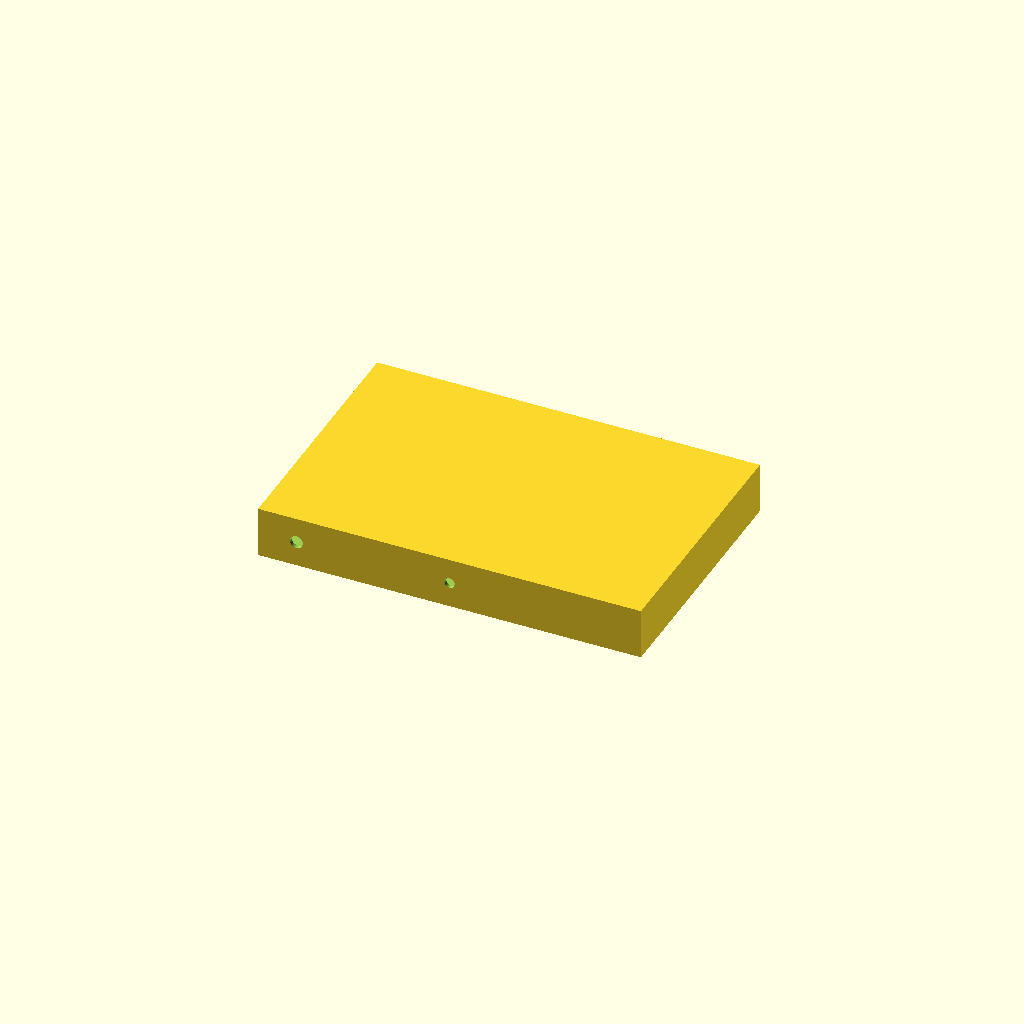
Cell 1: rendered with the file's own defaults.
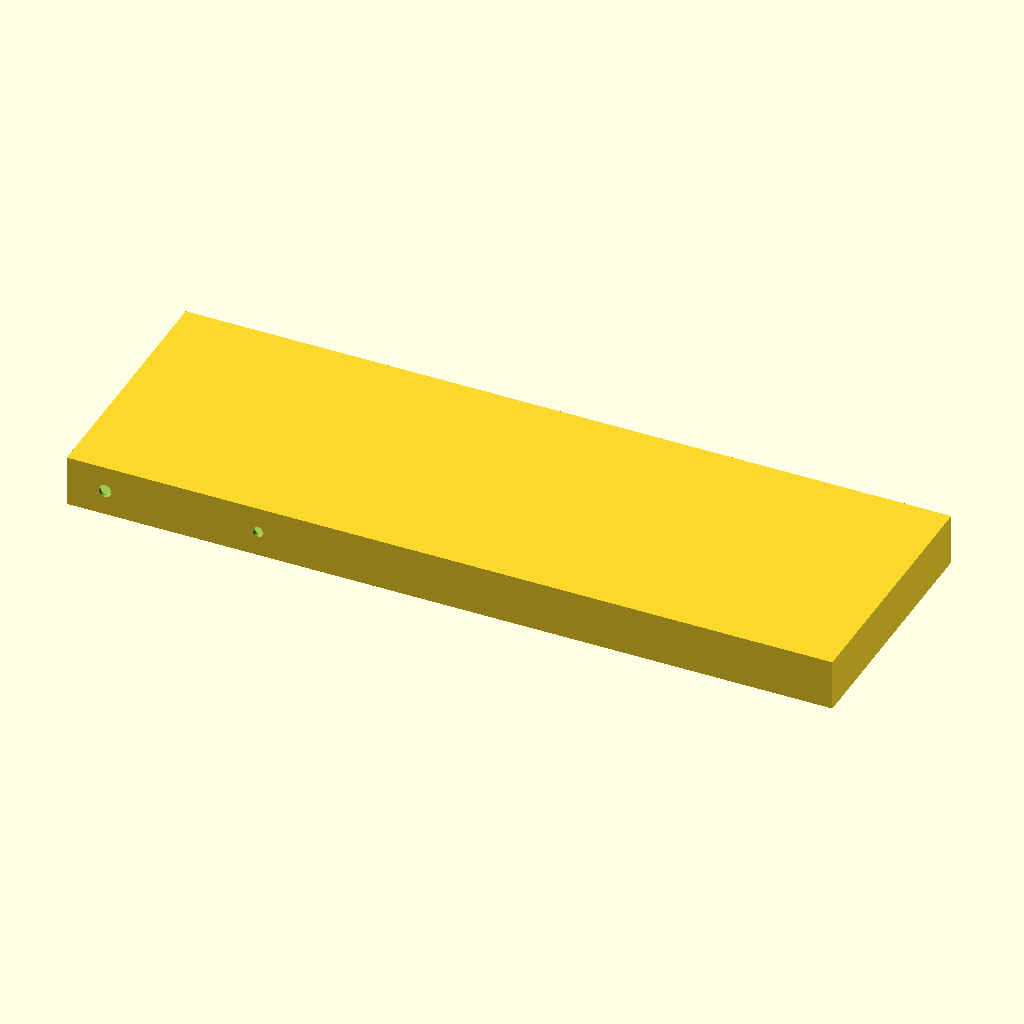
Cell 2: the same model with panel_length = 600.
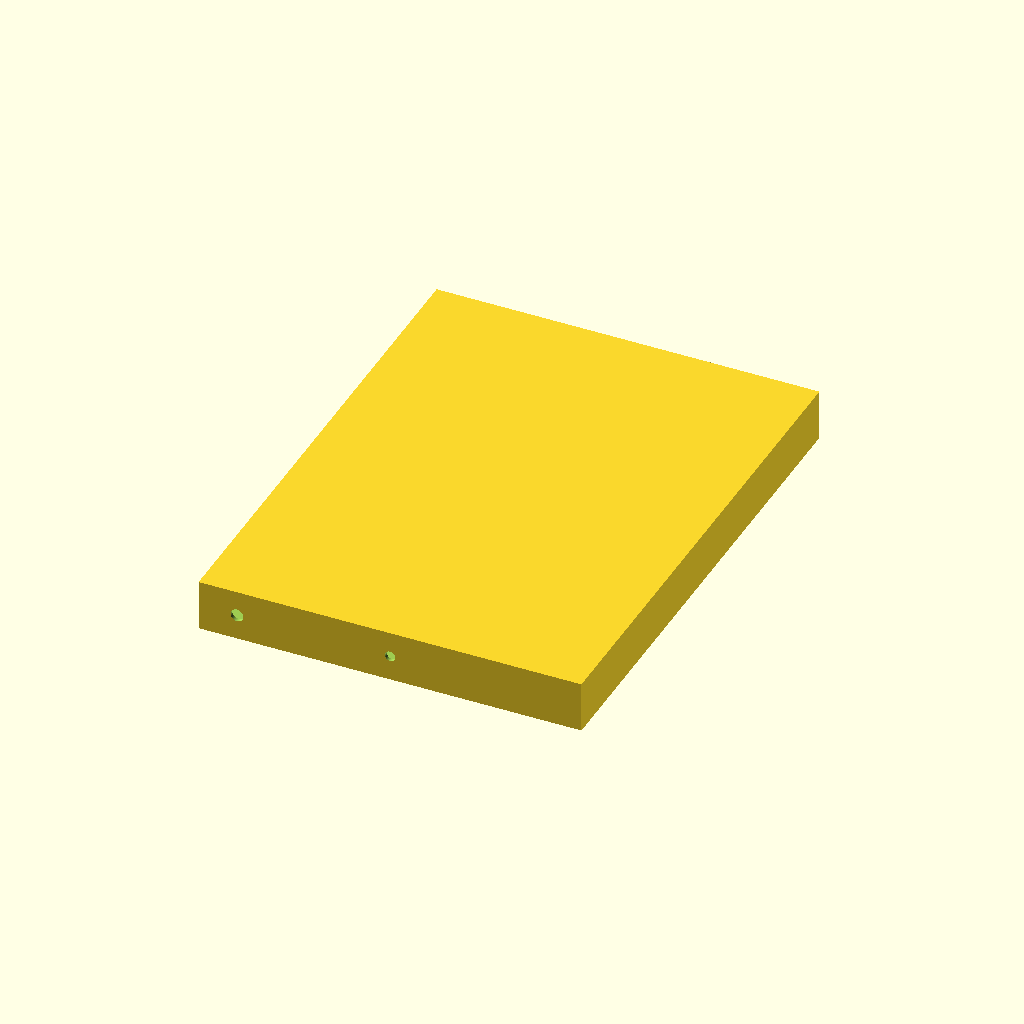
Cell 3: panel_height = 400 (everything else at default).
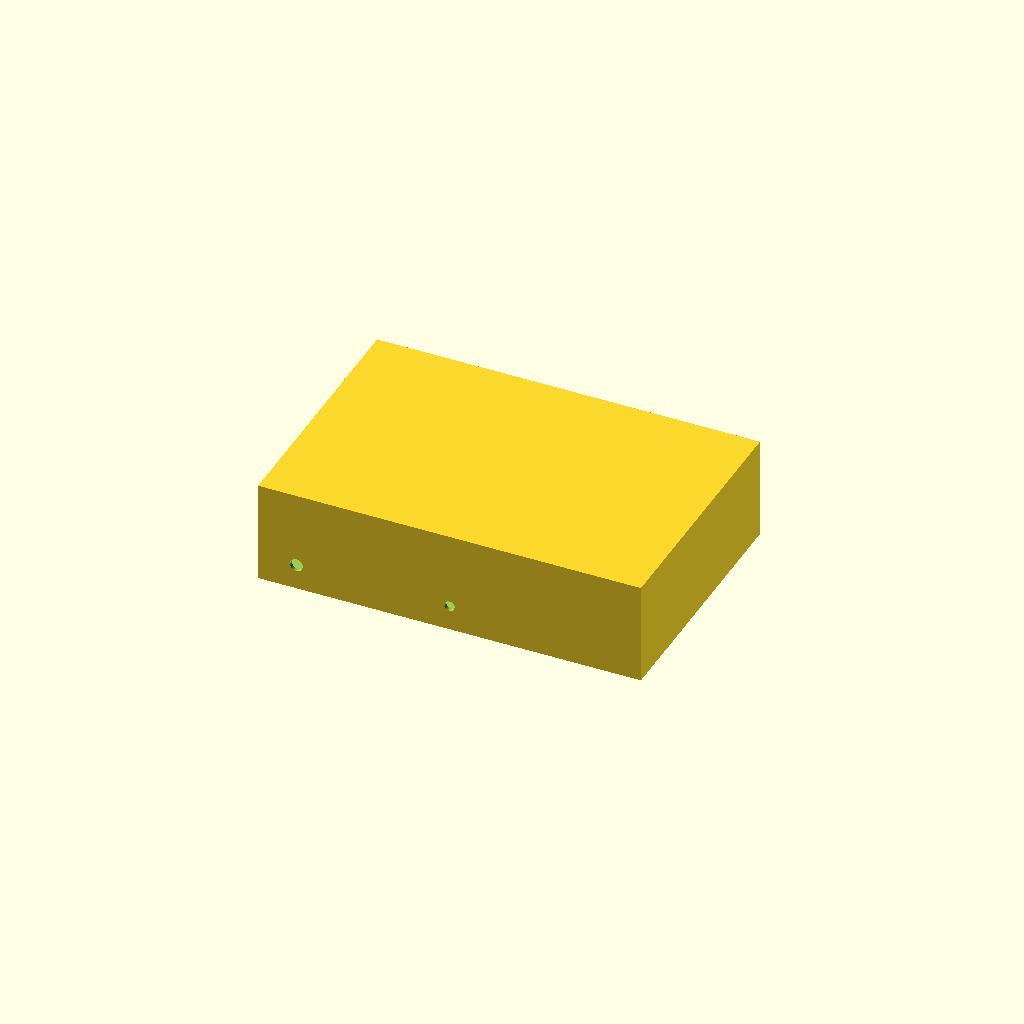
Cell 4: panel_depth = 80 (everything else at default).
All cells are drawn from one camera (rotation 55°, 0°, 25°, orthographic, colour scheme Cornfield), so only the parameter changes between them.
Source of the model, cad/provisional/flat_panel_reactor.scad:
// PBR Digital Biosphere — provisional flat-panel reactor
// Units: millimetres. Coordinate origin: centre of external envelope.
// Concept geometry only; not a fabrication or pressure-vessel design.

panel_length = 300;
panel_height = 200;
panel_depth = 40;
wall = 3;

port_bore_d = 8;
port_boss_od = 16;
boss_projection = 10;

sensor_x = [-75, 75];
sensor_y = [-50, 50];
gas_x = [-75, 75];

// Internal fluid-domain parameters. Port coordinates are measured from
// the left and front external edges; the front-edge datum maps to Z = 0.
sparger_diameter = 8;
sparger_x = 150;
sparger_y = 20;
drain_diameter = 10;
drain_x = 30;
drain_y = 20;
baffle_count = 2;
baffle_height = 25;
baffle_thickness = 2;

$fn = 96;

module sensor_boss(x, y) {
    translate([x, y, -panel_depth/2])
        rotate([180, 0, 0])
            cylinder(d=port_boss_od, h=boss_projection);
}

module gas_boss(x) {
    translate([x, panel_height/2, 0])
        rotate([-90, 0, 0])
            cylinder(d=port_boss_od, h=boss_projection);
}

module sensor_bore(x, y) {
    translate([x, y, -panel_depth/2-boss_projection-1])
        cylinder(d=port_bore_d, h=boss_projection+wall+2);
}

module gas_bore(x) {
    translate([x, panel_height/2-1, 0])
        rotate([-90, 0, 0])
            cylinder(d=port_bore_d, h=boss_projection+wall+2);
}

module bottom_port(diameter, x_from_left, z_from_front) {
    x = x_from_left - panel_length/2;
    z = z_from_front - panel_depth/2;
    // Cylinder's local Z axis is rotated to the reactor's +Y axis.
    translate([x, -panel_height/2-1, z])
        rotate([-90, 0, 0])
            cylinder(d=diameter, h=wall+2);
}

module internal_baffles() {
    usable_length = panel_length - 2*wall;
    floor_y = -panel_height/2 + wall;
    for (i = [0:baffle_count-1]) {
        x_from_left = wall + usable_length*(i+1)/(baffle_count+1);
        x = x_from_left - panel_length/2;
        translate([x, floor_y+baffle_height/2, 0])
            cube([baffle_thickness, baffle_height, panel_depth-2*wall], center=true);
    }
}

difference() {
    union() {
        // Closed six-wall shell.
        difference() {
            cube([panel_length, panel_height, panel_depth], center=true);
            cube([
                panel_length-2*wall,
                panel_height-2*wall,
                panel_depth-2*wall
            ], center=true);
        }

        for (x = sensor_x)
            for (y = sensor_y)
                sensor_boss(x, y);

        for (x = gas_x)
            gas_boss(x);

        // Positive internal geometry: baffles are fused to the floor.
        internal_baffles();
    }

    for (x = sensor_x)
        for (y = sensor_y)
            sensor_bore(x, y);

    for (x = gas_x)
        gas_bore(x);

    // Two bottom-wall ports, cut along +Y.
    bottom_port(sparger_diameter, sparger_x, sparger_y);
    bottom_port(drain_diameter, drain_x, drain_y);
}
Parameter table extracted from the source (name, type, default, range or options):
panel_length: number, default 300
panel_height: number, default 200
panel_depth: number, default 40
wall: number, default 3
port_bore_d: number, default 8
port_boss_od: number, default 16
boss_projection: number, default 10
sensor_x: vector, default [-75, 75]
sensor_y: vector, default [-50, 50]
gas_x: vector, default [-75, 75]
sparger_diameter: number, default 8
sparger_x: number, default 150
sparger_y: number, default 20
drain_diameter: number, default 10
drain_x: number, default 30
drain_y: number, default 20
baffle_count: number, default 2
baffle_height: number, default 25
baffle_thickness: number, default 2
